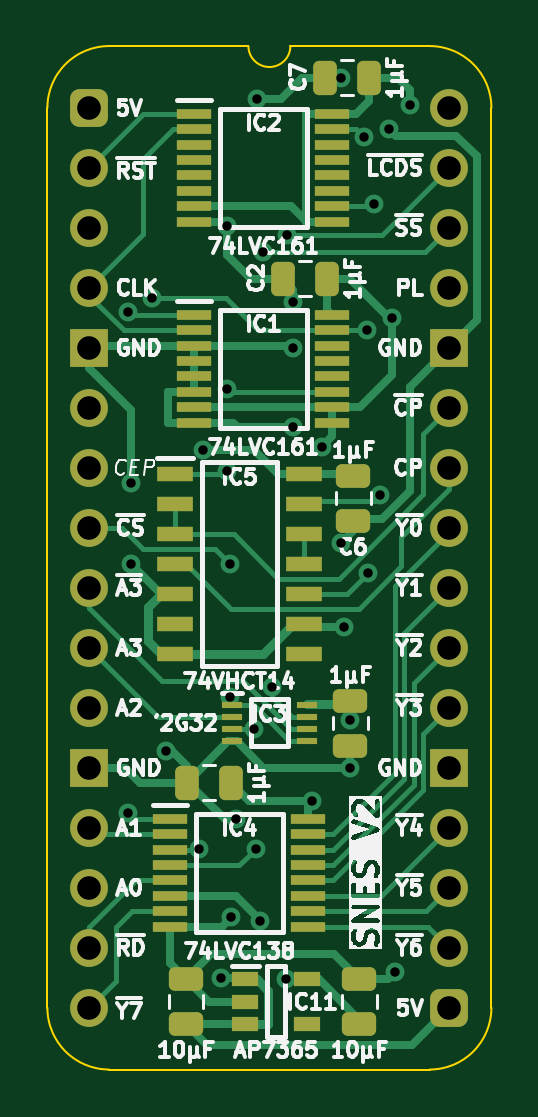
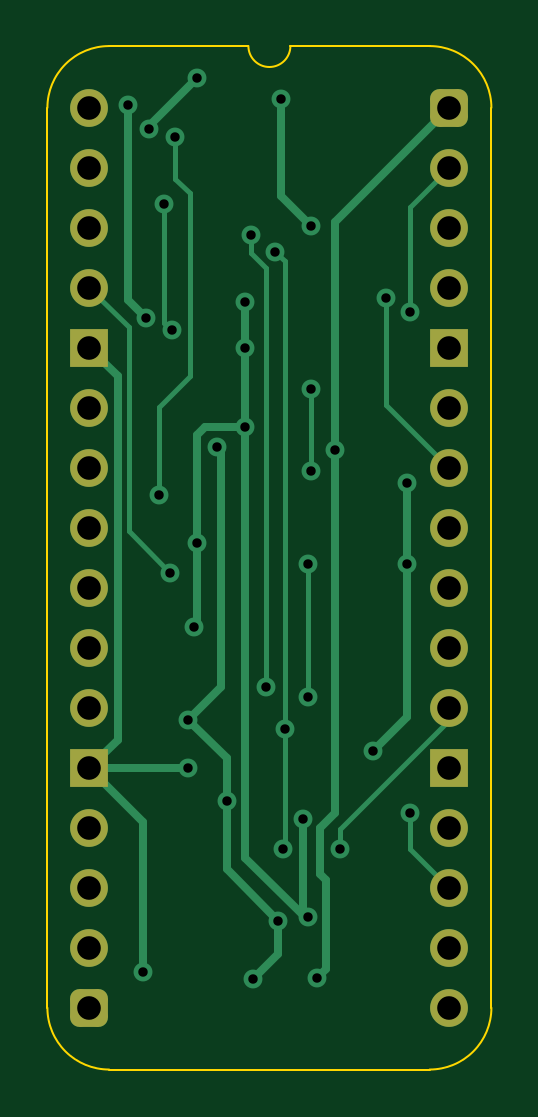
Circuit board: 9 layer files. Board 18.8 x 43.3 mm.
- bottom_copper: SNES Controller Clock-B_Cu.gbl (8854 bytes)
- bottom_mask: SNES Controller Clock-B_Mask.gbs (1968 bytes)
- bottom_silk: SNES Controller Clock-B_Silkscreen.gbo (480 bytes)
- outline: SNES Controller Clock-Edge_Cuts.gm1 (1114 bytes)
- top_copper: SNES Controller Clock-F_Cu.gtl (22568 bytes)
- top_mask: SNES Controller Clock-F_Mask.gts (4853 bytes)
- top_silk: SNES Controller Clock-F_Silkscreen.gto (83350 bytes)
- drill: SNES Controller Clock-NPTH.drl (277 bytes)
- drill: SNES Controller Clock-PTH.drl (1381 bytes)

=== bottom_copper: SNES Controller Clock-B_Cu.gbl (8854 bytes, source omitted) ===
=== bottom_mask: SNES Controller Clock-B_Mask.gbs (1968 bytes, source withheld) ===
=== bottom_silk: SNES Controller Clock-B_Silkscreen.gbo ===
%TF.GenerationSoftware,KiCad,Pcbnew,8.0.7*%
%TF.CreationDate,2025-01-04T13:38:03+02:00*%
%TF.ProjectId,SNES Controller Clock,534e4553-2043-46f6-9e74-726f6c6c6572,rev?*%
%TF.SameCoordinates,Original*%
%TF.FileFunction,Legend,Bot*%
%TF.FilePolarity,Positive*%
%FSLAX46Y46*%
G04 Gerber Fmt 4.6, Leading zero omitted, Abs format (unit mm)*
G04 Created by KiCad (PCBNEW 8.0.7) date 2025-01-04 13:38:03*
%MOMM*%
%LPD*%
G01*
G04 APERTURE LIST*
G04 APERTURE END LIST*
M02*

=== outline: SNES Controller Clock-Edge_Cuts.gm1 ===
%TF.GenerationSoftware,KiCad,Pcbnew,8.0.7*%
%TF.CreationDate,2025-01-04T13:38:03+02:00*%
%TF.ProjectId,SNES Controller Clock,534e4553-2043-46f6-9e74-726f6c6c6572,rev?*%
%TF.SameCoordinates,Original*%
%TF.FileFunction,Profile,NP*%
%FSLAX46Y46*%
G04 Gerber Fmt 4.6, Leading zero omitted, Abs format (unit mm)*
G04 Created by KiCad (PCBNEW 8.0.7) date 2025-01-04 13:38:03*
%MOMM*%
%LPD*%
G01*
G04 APERTURE LIST*
%TA.AperFunction,Profile*%
%ADD10C,0.100000*%
%TD*%
G04 APERTURE END LIST*
D10*
%TO.C,J2*%
X-1778000Y-38100000D02*
X-1778000Y0D01*
X6731000Y2616200D02*
X835732Y2613732D01*
X14404267Y2613733D02*
X8509000Y2616200D01*
X14404268Y-40713732D02*
X835733Y-40713733D01*
X17018000Y-38100000D02*
X17017999Y1D01*
X-1778000Y0D02*
G75*
G02*
X835732Y2613732I2613731J1D01*
G01*
X835733Y-40713733D02*
G75*
G02*
X-1778003Y-38100000I-3J2613733D01*
G01*
X8509000Y2616200D02*
G75*
G02*
X6731000Y2616200I-889000J0D01*
G01*
X14404267Y2613733D02*
G75*
G02*
X17018003Y1I3J-2613733D01*
G01*
X17018000Y-38100000D02*
G75*
G02*
X14404268Y-40713730I-2613730J0D01*
G01*
%TD*%
M02*

=== top_copper: SNES Controller Clock-F_Cu.gtl (22568 bytes, source omitted) ===
=== top_mask: SNES Controller Clock-F_Mask.gts ===
%TF.GenerationSoftware,KiCad,Pcbnew,8.0.7*%
%TF.CreationDate,2025-01-04T13:38:03+02:00*%
%TF.ProjectId,SNES Controller Clock,534e4553-2043-46f6-9e74-726f6c6c6572,rev?*%
%TF.SameCoordinates,Original*%
%TF.FileFunction,Soldermask,Top*%
%TF.FilePolarity,Negative*%
%FSLAX46Y46*%
G04 Gerber Fmt 4.6, Leading zero omitted, Abs format (unit mm)*
G04 Created by KiCad (PCBNEW 8.0.7) date 2025-01-04 13:38:03*
%MOMM*%
%LPD*%
G01*
G04 APERTURE LIST*
G04 Aperture macros list*
%AMRoundRect*
0 Rectangle with rounded corners*
0 $1 Rounding radius*
0 $2 $3 $4 $5 $6 $7 $8 $9 X,Y pos of 4 corners*
0 Add a 4 corners polygon primitive as box body*
4,1,4,$2,$3,$4,$5,$6,$7,$8,$9,$2,$3,0*
0 Add four circle primitives for the rounded corners*
1,1,$1+$1,$2,$3*
1,1,$1+$1,$4,$5*
1,1,$1+$1,$6,$7*
1,1,$1+$1,$8,$9*
0 Add four rect primitives between the rounded corners*
20,1,$1+$1,$2,$3,$4,$5,0*
20,1,$1+$1,$4,$5,$6,$7,0*
20,1,$1+$1,$6,$7,$8,$9,0*
20,1,$1+$1,$8,$9,$2,$3,0*%
G04 Aperture macros list end*
%ADD10RoundRect,0.400000X-0.400000X-0.400000X0.400000X-0.400000X0.400000X0.400000X-0.400000X0.400000X0*%
%ADD11O,1.600000X1.600000*%
%ADD12R,1.600000X1.600000*%
%ADD13RoundRect,0.250000X0.475000X-0.250000X0.475000X0.250000X-0.475000X0.250000X-0.475000X-0.250000X0*%
%ADD14R,0.850000X0.300000*%
%ADD15R,1.150000X0.600000*%
%ADD16RoundRect,0.250000X-0.475000X0.250000X-0.475000X-0.250000X0.475000X-0.250000X0.475000X0.250000X0*%
%ADD17RoundRect,0.250000X0.250000X0.475000X-0.250000X0.475000X-0.250000X-0.475000X0.250000X-0.475000X0*%
%ADD18R,1.550000X0.650000*%
%ADD19R,1.450000X0.450000*%
G04 APERTURE END LIST*
D10*
%TO.C,J2*%
X0Y0D03*
D11*
X0Y-2540000D03*
X0Y-5080000D03*
X0Y-7620000D03*
D12*
X0Y-10160000D03*
D11*
X0Y-12700000D03*
X0Y-15240000D03*
X0Y-17780000D03*
X0Y-20320000D03*
X0Y-22860000D03*
X0Y-25400000D03*
D12*
X0Y-27940000D03*
D11*
X0Y-30480000D03*
X0Y-33020000D03*
X0Y-35560000D03*
X0Y-38100000D03*
D10*
X15240000Y-38100000D03*
D11*
X15240000Y-35560000D03*
X15240000Y-33020000D03*
X15240000Y-30480000D03*
D12*
X15240000Y-27940000D03*
D11*
X15240000Y-25400000D03*
X15240000Y-22860000D03*
X15240000Y-20320000D03*
X15240000Y-17780000D03*
X15240000Y-15240000D03*
X15240000Y-12700000D03*
D12*
X15240000Y-10160000D03*
D11*
X15240000Y-7620000D03*
X15240000Y-5080000D03*
X15240000Y-2540000D03*
X15240000Y0D03*
%TD*%
D13*
%TO.C,C10*%
X11430000Y-38780000D03*
X11430000Y-36880000D03*
%TD*%
D14*
%TO.C,IC3*%
X6045000Y-25285000D03*
X6045000Y-25785000D03*
X6045000Y-26285000D03*
X6045000Y-26785000D03*
X9195000Y-26785000D03*
X9195000Y-26285000D03*
X9195000Y-25785000D03*
X9195000Y-25285000D03*
%TD*%
D15*
%TO.C,IC11*%
X6604000Y-36896000D03*
X6604000Y-37846000D03*
X6604000Y-38796000D03*
X9204000Y-38796000D03*
X9204000Y-36896000D03*
%TD*%
D16*
%TO.C,C8*%
X11049000Y-25101000D03*
X11049000Y-27001000D03*
%TD*%
D17*
%TO.C,C1*%
X6014000Y-28575000D03*
X4114000Y-28575000D03*
%TD*%
%TO.C,C2*%
X10078000Y-7239000D03*
X8178000Y-7239000D03*
%TD*%
D18*
%TO.C,IC5*%
X3625000Y-15494000D03*
X3625000Y-16764000D03*
X3625000Y-18034000D03*
X3625000Y-19304000D03*
X3625000Y-20574000D03*
X3625000Y-21844000D03*
X3625000Y-23114000D03*
X9075000Y-23114000D03*
X9075000Y-21844000D03*
X9075000Y-20574000D03*
X9075000Y-19304000D03*
X9075000Y-18034000D03*
X9075000Y-16764000D03*
X9075000Y-15494000D03*
%TD*%
D19*
%TO.C,IC2*%
X4441000Y-265000D03*
X4441000Y-915000D03*
X4441000Y-1565000D03*
X4441000Y-2215000D03*
X4441000Y-2865000D03*
X4441000Y-3515000D03*
X4441000Y-4165000D03*
X4441000Y-4815000D03*
X10291000Y-4815000D03*
X10291000Y-4165000D03*
X10291000Y-3515000D03*
X10291000Y-2865000D03*
X10291000Y-2215000D03*
X10291000Y-1565000D03*
X10291000Y-915000D03*
X10291000Y-265000D03*
%TD*%
D17*
%TO.C,C7*%
X11856000Y1270000D03*
X9956000Y1270000D03*
%TD*%
D16*
%TO.C,C6*%
X11176000Y-15576000D03*
X11176000Y-17476000D03*
%TD*%
D19*
%TO.C,IC4*%
X3425000Y-30110000D03*
X3425000Y-30760000D03*
X3425000Y-31410000D03*
X3425000Y-32060000D03*
X3425000Y-32710000D03*
X3425000Y-33360000D03*
X3425000Y-34010000D03*
X3425000Y-34660000D03*
X9275000Y-34660000D03*
X9275000Y-34010000D03*
X9275000Y-33360000D03*
X9275000Y-32710000D03*
X9275000Y-32060000D03*
X9275000Y-31410000D03*
X9275000Y-30760000D03*
X9275000Y-30110000D03*
%TD*%
%TO.C,IC1*%
X4441000Y-8774000D03*
X4441000Y-9424000D03*
X4441000Y-10074000D03*
X4441000Y-10724000D03*
X4441000Y-11374000D03*
X4441000Y-12024000D03*
X4441000Y-12674000D03*
X4441000Y-13324000D03*
X10291000Y-13324000D03*
X10291000Y-12674000D03*
X10291000Y-12024000D03*
X10291000Y-11374000D03*
X10291000Y-10724000D03*
X10291000Y-10074000D03*
X10291000Y-9424000D03*
X10291000Y-8774000D03*
%TD*%
D13*
%TO.C,C9*%
X4094000Y-38780000D03*
X4094000Y-36880000D03*
%TD*%
M02*

=== top_silk: SNES Controller Clock-F_Silkscreen.gto (83350 bytes, source omitted) ===
=== drill: SNES Controller Clock-NPTH.drl ===
M48
; DRILL file {KiCad 8.0.7} date 2025-01-04T13:38:05+0200
; FORMAT={-:-/ absolute / inch / decimal}
; #@! TF.CreationDate,2025-01-04T13:38:05+02:00
; #@! TF.GenerationSoftware,Kicad,Pcbnew,8.0.7
; #@! TF.FileFunction,NonPlated,1,2,NPTH
FMAT,2
INCH
%
G90
G05
M30

=== drill: SNES Controller Clock-PTH.drl ===
M48
; DRILL file {KiCad 8.0.7} date 2025-01-04T13:38:05+0200
; FORMAT={-:-/ absolute / inch / decimal}
; #@! TF.CreationDate,2025-01-04T13:38:05+02:00
; #@! TF.GenerationSoftware,Kicad,Pcbnew,8.0.7
; #@! TF.FileFunction,Plated,1,2,PTH
FMAT,2
INCH
; #@! TA.AperFunction,Plated,PTH,ViaDrill
T1C0.0157
; #@! TA.AperFunction,Plated,PTH,ComponentDrill
T2C0.0394
%
G90
G05
T1
X0.065Y-0.34
X0.065Y-1.175
X0.07Y-0.625
X0.07Y-0.76
X0.105Y-0.3174
X0.1275Y-1.0725
X0.1825Y-1.235
X0.19Y-0.57
X0.22Y-1.45
X0.23Y-0.197
X0.23Y-0.4679
X0.23Y-0.605
X0.235Y-0.76
X0.235Y-0.9826
X0.2361Y-1.3495
X0.2445Y-1.1855
X0.2743Y-1.0355
X0.277Y-1.235
X0.28Y0.015
X0.285Y-1.355
X0.29Y-0.2401
X0.305Y-0.965
X0.3273Y-1.4524
X0.33Y-0.2125
X0.34Y-0.3243
X0.34Y-0.4
X0.34Y-0.532
X0.3711Y-1.155
X0.3869Y-0.5651
X0.42Y0.05
X0.42Y-0.725
X0.425Y-0.865
X0.435Y-1.0197
X0.435Y-1.1
X0.457Y-0.0488
X0.4621Y-0.371
X0.465Y-0.775
X0.475Y-0.16
X0.4843Y-0.6449
X0.5Y-0.035
X0.505Y-0.35
X0.51Y-1.44
X0.535Y0.005
T2
X0.0Y0.0
X0.0Y-0.1
X0.0Y-0.2
X0.0Y-0.3
X0.0Y-0.4
X0.0Y-0.5
X0.0Y-0.6
X0.0Y-0.7
X0.0Y-0.8
X0.0Y-0.9
X0.0Y-1.0
X0.0Y-1.1
X0.0Y-1.2
X0.0Y-1.3
X0.0Y-1.4
X0.0Y-1.5
X0.6Y0.0
X0.6Y-0.1
X0.6Y-0.2
X0.6Y-0.3
X0.6Y-0.4
X0.6Y-0.5
X0.6Y-0.6
X0.6Y-0.7
X0.6Y-0.8
X0.6Y-0.9
X0.6Y-1.0
X0.6Y-1.1
X0.6Y-1.2
X0.6Y-1.3
X0.6Y-1.4
X0.6Y-1.5
M30
